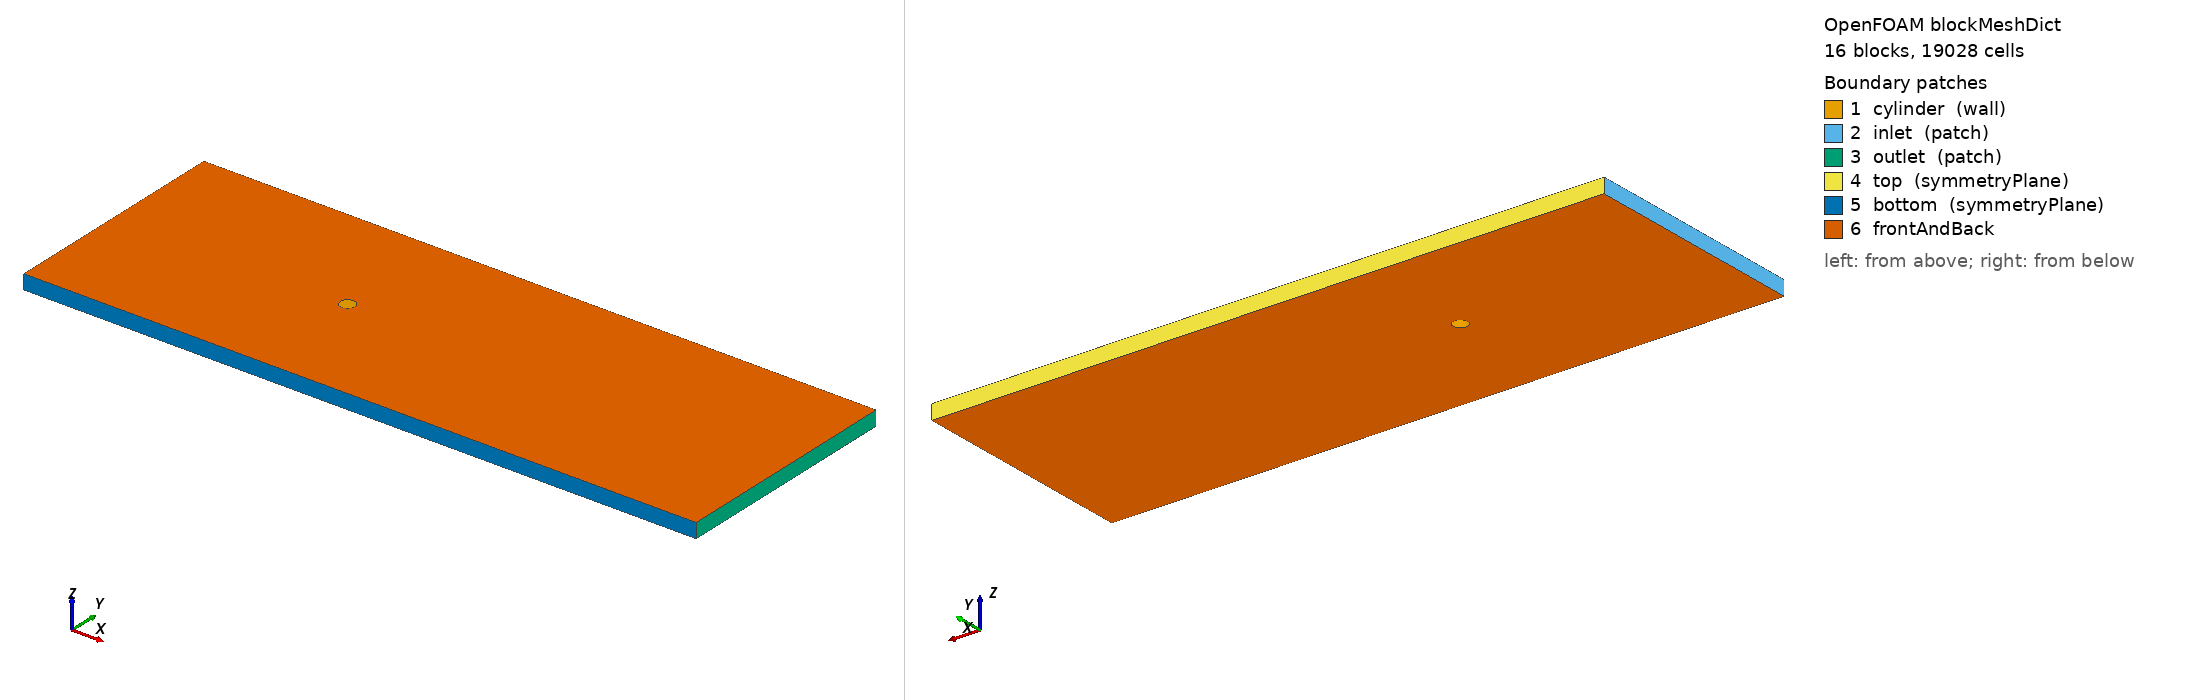

OpenFOAM case: the mesh blockMesh builds from blockMeshDict, 16 block(s), 19028 cells. Boundary patches (legend numbers): 1 cylinder (wall), 2 inlet (patch), 3 outlet (patch), 4 top (symmetryPlane), 5 bottom (symmetryPlane), 6 frontAndBack. Left view from above one corner, right view from below the opposite corner. Boundary conditions: 2 field file(s) under 0/; 0 of 6 drawn patches have an entry in a shipped field file.

=== system/blockMeshDict ===
/*  Generated by socrates.case_generation.blockmesh -- do not edit by hand  */
FoamFile
{
    version     2.0;
    format      ascii;
    class       dictionary;
    object      blockMeshDict;
}

// lengths below are in units of D; scale converts to metres
scale   0.01;

vertices
(
    (0.3535533906 -0.3535533906 0)
    (0.7071067812 -0.7071067812 0)
    (0.3535533906 0.3535533906 0)
    (0.7071067812 0.7071067812 0)
    (-0.3535533906 0.3535533906 0)
    (-0.7071067812 0.7071067812 0)
    (-0.3535533906 -0.3535533906 0)
    (-0.7071067812 -0.7071067812 0)
    (-16 -8 0)
    (-16 -2.5 0)
    (-16 2.5 0)
    (-16 8 0)
    (-2.5 -8 0)
    (-2.5 -2.5 0)
    (-2.5 2.5 0)
    (-2.5 8 0)
    (2.5 -8 0)
    (2.5 -2.5 0)
    (2.5 2.5 0)
    (2.5 8 0)
    (30 -8 0)
    (30 -2.5 0)
    (30 2.5 0)
    (30 8 0)
    (0.3535533906 -0.3535533906 1)
    (0.7071067812 -0.7071067812 1)
    (0.3535533906 0.3535533906 1)
    (0.7071067812 0.7071067812 1)
    (-0.3535533906 0.3535533906 1)
    (-0.7071067812 0.7071067812 1)
    (-0.3535533906 -0.3535533906 1)
    (-0.7071067812 -0.7071067812 1)
    (-16 -8 1)
    (-16 -2.5 1)
    (-16 2.5 1)
    (-16 8 1)
    (-2.5 -8 1)
    (-2.5 -2.5 1)
    (-2.5 2.5 1)
    (-2.5 8 1)
    (2.5 -8 1)
    (2.5 -2.5 1)
    (2.5 2.5 1)
    (2.5 8 1)
    (30 -8 1)
    (30 -2.5 1)
    (30 2.5 1)
    (30 8 1)
);

blocks
(
    hex (0 1 3 2 24 25 27 26) cylRingA (30 40 1) simpleGrading (7.748831174 1 1)
    hex (2 3 5 4 26 27 29 28) cylRingA (30 40 1) simpleGrading (7.748831174 1 1)
    hex (4 5 7 6 28 29 31 30) cylRingA (30 40 1) simpleGrading (7.748831174 1 1)
    hex (6 7 1 0 30 31 25 24) cylRingA (30 40 1) simpleGrading (7.748831174 1 1)
    hex (1 17 18 3 25 41 42 27) cylRingB (20 40 1) simpleGrading (3.293192052 1 1)
    hex (3 18 14 5 27 42 38 29) cylRingB (20 40 1) simpleGrading (3.293192052 1 1)
    hex (5 14 13 7 29 38 37 31) cylRingB (20 40 1) simpleGrading (3.293192052 1 1)
    hex (7 13 17 1 31 37 41 25) cylRingB (20 40 1) simpleGrading (3.293192052 1 1)
    hex (8 12 13 9 32 36 37 33) farField (28 21 1) simpleGrading (0.1041994275 0.2666809986 1)
    hex (9 13 14 10 33 37 38 34) farField (28 40 1) simpleGrading (0.1041994275 1 1)
    hex (10 14 15 11 34 38 39 35) farField (28 21 1) simpleGrading (0.1041994275 3.749798468 1)
    hex (12 16 17 13 36 40 41 37) farField (40 21 1) simpleGrading (1 0.2666809986 1)
    hex (14 18 19 15 38 42 43 39) farField (40 21 1) simpleGrading (1 3.749798468 1)
    hex (16 20 21 17 40 44 45 41) farField (86 21 1) simpleGrading (5.213195273 0.2666809986 1)
    hex (17 21 22 18 41 45 46 42) farField (86 40 1) simpleGrading (5.213195273 1 1)
    hex (18 22 23 19 42 46 47 43) farField (86 21 1) simpleGrading (5.213195273 3.749798468 1)
);

edges
(
    arc 0 2 (0.5 0 0)
    arc 24 26 (0.5 0 1)
    arc 1 3 (1 0 0)
    arc 25 27 (1 0 1)
    arc 2 4 (3.061616998e-17 0.5 0)
    arc 26 28 (3.061616998e-17 0.5 1)
    arc 3 5 (6.123233996e-17 1 0)
    arc 27 29 (6.123233996e-17 1 1)
    arc 4 6 (-0.5 6.123233996e-17 0)
    arc 28 30 (-0.5 6.123233996e-17 1)
    arc 5 7 (-1 1.224646799e-16 0)
    arc 29 31 (-1 1.224646799e-16 1)
    arc 6 0 (-9.184850994e-17 -0.5 0)
    arc 30 24 (-9.184850994e-17 -0.5 1)
    arc 7 1 (-1.836970199e-16 -1 0)
    arc 31 25 (-1.836970199e-16 -1 1)
);

boundary
(
    cylinder
    {
        type wall;
        faces
        (
            (2 0 24 26)
            (4 2 26 28)
            (6 4 28 30)
            (0 6 30 24)
        );
    }
    inlet
    {
        type patch;
        faces
        (
            (9 8 32 33)
            (10 9 33 34)
            (11 10 34 35)
        );
    }
    outlet
    {
        type patch;
        faces
        (
            (20 21 45 44)
            (21 22 46 45)
            (22 23 47 46)
        );
    }
    top
    {
        type symmetryPlane;
        faces
        (
            (15 11 35 39)
            (19 15 39 43)
            (23 19 43 47)
        );
    }
    bottom
    {
        type symmetryPlane;
        faces
        (
            (8 12 36 32)
            (12 16 40 36)
            (16 20 44 40)
        );
    }
);

defaultPatch
{
    name frontAndBack;
    type empty;
}

mergePatchPairs
(
);


Also in the case, not shown: 0/U (585105 bytes, source omitted); 0/p (216618 bytes, source omitted).
